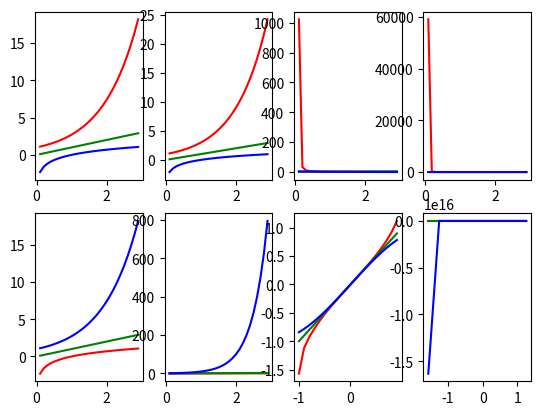

This chart was generated by the following Python code:
#-*- coding:utf-8 -*-

import numpy as np
import matplotlib.pyplot as plt

ax1 = plt.subplot2grid((2,4),(0,0),rowspan=1,colspan=1)
x1 = np.arange(0.1,3,0.1)
y1 = np.exp(x1)
yx1 = x1
y11 = np.log(x1)

ax1.plot(x1,y1,'r',x1,yx1,'g',x1,y11,'b');

ax2 = plt.subplot2grid((2,4),(0,1),rowspan=1,colspan=1)
x2 = np.arange(0.1,3,0.1)
y2 = np.power(3,x2)
yx2 = x2
y12 = np.log(x2) / np.log(3)
ax2.plot(x2,y2,'r',x2,yx2,'g',x2,y12,'b');

ax3 = plt.subplot2grid((2,4),(0,2),rowspan=1,colspan=1)
x3 = np.arange(0.1,3,0.1)
y3 = np.power(2,1/x3)
yx3 = x3
y13 = np.log(1/x3) / np.log(2)
ax3.plot(x3,y3,'r',x3,yx3,'g',x3,y13,'b');

ax4 = plt.subplot2grid((2,4),(0,3),rowspan=1,colspan=1)
x4 = np.arange(0.1,3,0.1)
y4 = np.power(3,1/x4)
yx4 = x4
y14 = np.log(1/x4) / np.log(3)
ax4.plot(x4,y4,'r',x4,yx4,'g',x4,y14,'b');

ax5 = plt.subplot2grid((2,4),(1,0),rowspan=1,colspan=1)
x5 = np.arange(0.1,3,0.1)
y5 = np.log(x5)
yx5 = x5
y15 = np.exp(x5)
ax5.plot(x5,y5,'r',x5,yx5,'g',x5,y15,'b');

ax6 = plt.subplot2grid((2,4),(1,1),rowspan=1,colspan=1)
x6 = np.arange(0.1,3,0.1)
y6 = np.log10(x5)
yx6 = x6
y16 = np.power(10,x6)
ax6.plot(x6,y6,'r',x6,yx6,'g',x6,y16,'b');

ax7 = plt.subplot2grid((2,4),(1,2),rowspan=1,colspan=1)
x7 = np.arange(-1,1,0.1)
y7 = np.arcsin(x7)
yx7 = x7
y17 = np.sin(x7)
ax7.plot(x7,y7,'r',x7,yx7,'g',x7,y17,'b');

ax8 = plt.subplot2grid((2,4),(1,3),rowspan=1,colspan=1)
x8 = np.arange(-np.pi/2,np.pi/2,0.1*np.pi)
y8 = np.arctan(x8)
yx8 = x8
y18 = np.tan(x8)
ax8.plot(x8,y8,'r',x8,yx8,'g',x8,y18,'b');


plt.show()




